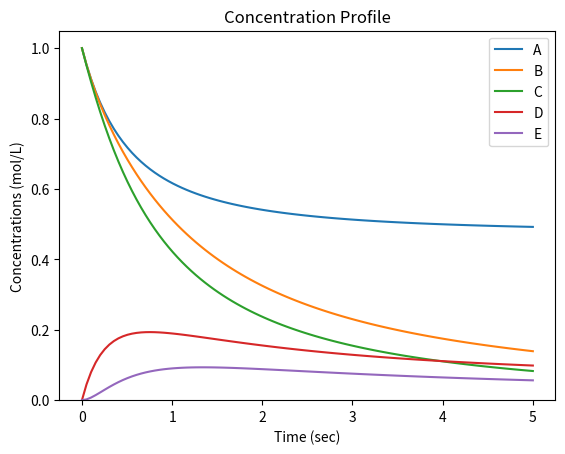

Here is the Python script that generated this plot:
import numpy as np
import matplotlib.pyplot as plt
from scipy.integrate import odeint

#  A + B + C -->  D + E
#  D + C  -->  E
#  E + B  --> F

#  dCa/dt = -k1*[A][B][C]
#  dCb/dt = -k1*[A][B][C] - k3[E][B]
#  dCc/dt = -k1*[A][B][C] - k2[D][C]
#  dCd/dt = k1[A][B][C] - k2[D][C]
#  dCe/dt = k2[D][C] - k3[E][B]


def diffeq(Conc,t):

    k1 = 1
    k2 = 2
    k3 = 3

    A = Conc[0]
    B = Conc[1]
    C = Conc[2]
    D = Conc[3]
    E = Conc[4]

    Adt = -k1 * A*B*C
    Bdt = -k1 *A*B*C - k3*E*B
    Cdt = -k1 *A*B*C -k2*D*C
    Ddt = k1*A*B*C - k2*D*C
    Edt = k2*D*C - k3*E*B

    return [Adt,Bdt,Cdt,Ddt,Edt]

tspan = np.linspace(0,5,100)
C0 = [1, 1, 1, 0, 0]
Conc = odeint(diffeq,C0,tspan)
#print(Conc)

plt.ylim(0,1.05)

for i in range(5):
    labels = ['A', 'B', 'C', 'D', 'E'] 
    plt.plot(tspan, Conc[:,i], label = labels[i])

plt.legend(loc='best')
plt.xlabel("Time (sec)")
plt.ylabel("Concentrations (mol/L)")
plt.title("Concentration Profile")
plt.show()
